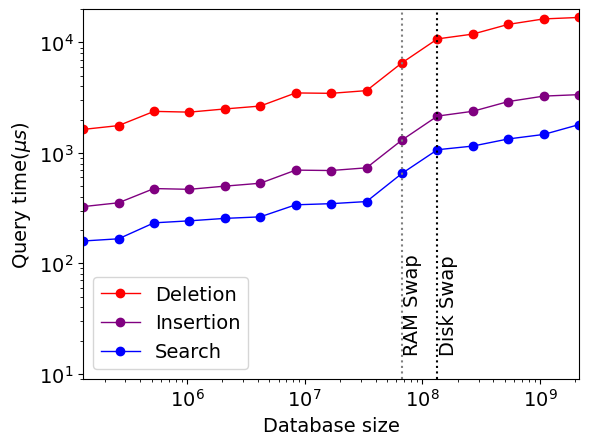

This chart was generated by the following Python code: (Note: this script raises an exception after producing the figure.)
import matplotlib
import matplotlib.pyplot as plt
import numpy as np
import argparse
import math

font = {'family' : 'normal',
        # 'weight' : 'bold',
        'size'   : 14}

matplotlib.rc('font', **font)

parser = argparse.ArgumentParser(description="Generate images from perf tests output")
# parser.add_argument("--testteefile", type=str, default="deletions_sample.txt")
parser.add_argument("--testinsertionfile", type=str, default="insertions_sample.txt")
parser.add_argument("--testsearchfile", type=str, default="search_sample.txt")
parser.add_argument("--outfile", type=str, default="quality/graphs/operations.png")

args = parser.parse_args()

def odsl_extract_points_query(input_file: str):
  ret = []
  with open(input_file, "r") as f:
    s = f.read()
  reports = s.split("[Report]")[1:]
  for report in reports:
    data = report.split("[/Report]")[0].strip()
    res = {}
    for line in data.split("\n"):
      if line.count(":") == 1:
        k, v = line.split(":")
        v = float(v)
        res[k] = v
    ret += [res]
  return ret

# dataset_insertion = odsl_extract_points_query(args.testinsertionfile)
# dataset_search = odsl_extract_points_query(args.testsearchfile)

# pts_search = [(x["max nodes"], x["us/query"]) for x in dataset_search]
# pts_insertion = [(x["max nodes"], x["us/query"]) for x in dataset_insertion]
# pts_deletion = [(x["max nodes"], 5*x["us/query"]) for x in dataset_insertion]
# search_t = [34712,45748,51406,64286,74915,93221,101029,149997,148202,163164,176706,237723,233980,250022,265588,349174,346239,366388,384583,633583,700413,857737, 961238, 991203, 1045923]
search_t = [33762,45776,56229,65422,69761,93655,105068,147347,151069,159308,166777,232594,242604,255246,263556,338857,346972,362525,652069,1068319,1153113,1337536,1469272,1805145,1898574]
insertion_t = [69423,91495,102811,128572,149829,186442,202057,299994,296404,326328,353411,475446,467959,500044,531175,698348,692478,732776,1307580,2154182,2381402,2916304,3268207,3370088,2091845]

pts_search = [(256<<i, search_t[i]/1000) for i in range(len(search_t))]
pts_insertion = [(256<<i, insertion_t[i]/1000) for i in range(len(insertion_t))]
pts_deletion = [(256<<i, 5*insertion_t[i]/1000) for i in range(len(insertion_t))]

plt.plot(*zip(*pts_deletion), "-o", color="red", label=f'Deletion', linewidth=1)
plt.plot(*zip(*pts_insertion), "-o", color="purple", label=f'Insertion', linewidth=1)
plt.plot(*zip(*pts_search), "-o", color="blue", label=f'Search', linewidth=1)

plt.xscale("log", base=10)
plt.yscale("log", base=10)
plt.xlim(2**17, 2**31)
plt.ylim(0.9*10, 2*10**4)
plt.xlabel("Database size")
plt.ylabel("Query time($\mu s$)")
plt.legend(loc="best")
plt.axvline(x=2**26, color='gray', ls=':')
plt.text(1.03*2**26,2**4,'RAM Swap',rotation=90)
plt.axvline(x=2**27, color='black', ls=':')
plt.text(1.03*2**27,2**4,'Disk Swap',rotation=90)
# plt.show()
plt.savefig(args.outfile, bbox_inches='tight')
